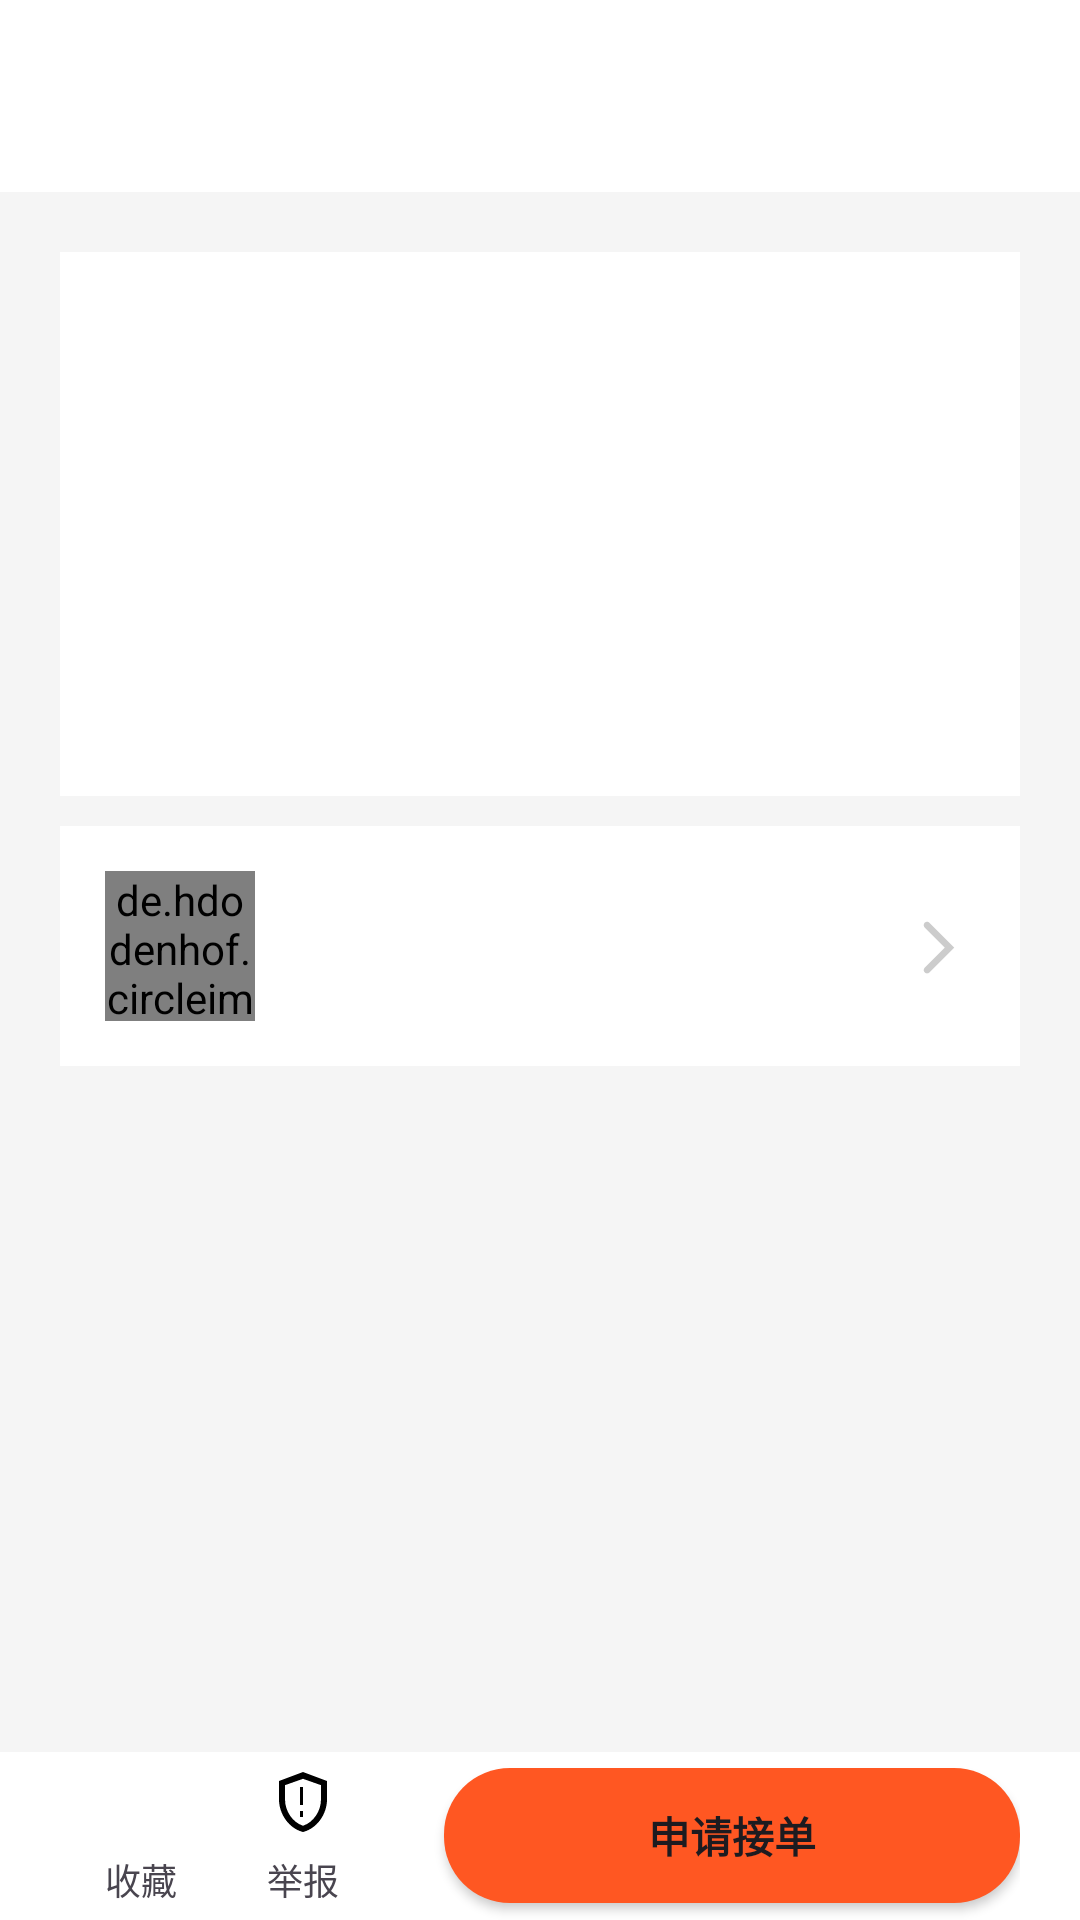

Android layout source for this screen:
<!-- AndroidManifest.xml: application theme Theme.MyApplication -->
<!-- res/layout/activity_task_detail.xml -->
<?xml version="1.0" encoding="utf-8"?>
<LinearLayout xmlns:android="http://schemas.android.com/apk/res/android"
    xmlns:app="http://schemas.android.com/apk/res-auto"
    android:layout_width="match_parent"
    android:layout_height="match_parent"
    xmlns:tools="http://schemas.android.com/tools"
    android:orientation="vertical">

    
    <androidx.appcompat.widget.Toolbar
        android:id="@+id/toolbar"
        android:layout_width="match_parent"
        android:layout_height="?attr/actionBarSize"
        android:background="@color/white"
        android:elevation="1dp">

        <ImageView
            android:id="@+id/btn_back"
            android:layout_width="24dp"
            android:layout_height="24dp"
            android:src="@drawable/ic_arrow_back"
            android:contentDescription="返回"/>
    </androidx.appcompat.widget.Toolbar>

    
    <ScrollView
        android:layout_width="match_parent"
        android:layout_height="0dp"
        android:layout_weight="1"
        android:background="@color/bg_light">

        <LinearLayout
            android:layout_width="match_parent"
            android:layout_height="wrap_content"
            android:orientation="vertical"
            android:padding="@dimen/margin_large">

            
            <LinearLayout
                android:layout_width="match_parent"
                android:layout_height="wrap_content"
                android:orientation="vertical"
                android:background="@color/white"
                android:padding="@dimen/margin_large" >

                <LinearLayout
                    android:layout_width="match_parent"
                    android:layout_height="wrap_content"
                    android:orientation="horizontal"
                    android:layout_marginBottom="15dp" >

                    
                    <TextView
                        android:id="@+id/tv_task_category"
                        android:layout_width="wrap_content"
                        android:layout_height="wrap_content"
                        android:textSize="12sp"
                        android:textColor="#2196F3"
                        android:background="@drawable/task_category_background"
                        android:paddingLeft="8dp"
                        android:paddingRight="8dp"
                        android:paddingTop="4dp"
                        android:paddingBottom="4dp" />

                    <View
                        android:layout_width="0dp"
                        android:layout_height="1dp"
                        android:layout_weight="1" />

                    
                    <TextView
                        android:id="@+id/tv_task_price"
                        android:layout_width="wrap_content"
                        android:layout_height="wrap_content"
                        android:textColor="#FF9800"
                        android:textSize="16sp"
                        android:textStyle="bold" />
                </LinearLayout>

                <TextView
                    android:id="@+id/tv_task_title"
                    android:layout_width="match_parent"
                    android:layout_height="wrap_content"
                    android:layout_marginTop="@dimen/margin_medium"
                    android:color="@color/text_dark"
                    android:textSize="@dimen/text_normal"
                    android:textStyle="bold" />

                <TextView
                    android:id="@+id/tv_task_description"
                    android:layout_width="match_parent"
                    android:layout_height="wrap_content"
                    android:textSize="@dimen/text_small"
                    android:color="@color/text_medium"
                    android:maxLines="5"
                    android:ellipsize="none"
                    android:layout_marginTop="@dimen/margin_medium"/>

                <LinearLayout
                    android:layout_width="match_parent"
                    android:layout_height="wrap_content"
                    android:orientation="horizontal"
                    android:gravity="center_vertical"
                    android:layout_marginTop="@dimen/margin_medium">

                    <View
                        android:layout_width="0dp"
                        android:layout_height="0dp"
                        android:layout_weight="1"/>

                    <LinearLayout
                        android:layout_width="wrap_content"
                        android:layout_height="wrap_content"
                        android:orientation="horizontal"
                        android:gravity="center_vertical">

                        <TextView
                            android:id="@+id/tv_task_deadline"
                            android:layout_width="wrap_content"
                            android:layout_height="wrap_content"
                            android:textSize="@dimen/text_tiny"
                            android:color="@color/text_light"/>
                    </LinearLayout>
                </LinearLayout>
            </LinearLayout>

            
            <RelativeLayout
                android:layout_width="match_parent"
                android:layout_height="wrap_content"
                android:layout_marginTop="10dp"
                android:background="@android:color/white"
                android:padding="15dp">

                <de.hdodenhof.circleimageview.CircleImageView
                    android:id="@+id/publisher_avatar"
                    android:layout_width="50dp"
                    android:layout_height="50dp"
                    android:layout_alignParentStart="true"
                    android:src="@drawable/placeholder_avatar"
                    tools:ignore="MissingClass" />

                <LinearLayout
                    android:layout_width="wrap_content"
                    android:layout_height="wrap_content"
                    android:layout_centerVertical="true"
                    android:layout_marginStart="15dp"
                    android:layout_toStartOf="@id/arrow_icon"
                    android:layout_toEndOf="@id/publisher_avatar"
                    android:orientation="vertical">

                    <TextView
                        android:id="@+id/publisher_name"
                        android:layout_width="wrap_content"
                        android:layout_height="wrap_content"
                        android:textColor="#333"
                        android:textSize="16sp"
                        android:textStyle="bold" />

                    <TextView
                        android:id="@+id/publisher_meta"
                        android:layout_width="wrap_content"
                        android:layout_height="wrap_content"
                        android:layout_marginTop="5dp"
                        android:textColor="#999"
                        android:textSize="12sp" />
                </LinearLayout>

                <ImageView
                    android:id="@+id/arrow_icon"
                    android:layout_width="24dp"
                    android:layout_height="24dp"
                    android:layout_alignParentEnd="true"
                    android:layout_centerVertical="true"
                    android:src="@drawable/ic_arrow_right"
                    app:tint="#ccc" />
            </RelativeLayout>
        </LinearLayout>
    </ScrollView>

    
    <LinearLayout
        android:id="@+id/ll_action_bar"
        android:layout_width="match_parent"
        android:layout_height="56dp"
        android:background="@color/white"
        android:orientation="horizontal"
        android:paddingHorizontal="@dimen/margin_large"
        android:gravity="center">

        <LinearLayout
            android:id="@+id/btn_favorite"
            android:layout_width="wrap_content"
            android:layout_height="match_parent"
            android:orientation="vertical"
            android:gravity="center"
            android:paddingHorizontal="@dimen/margin_medium">

            <ImageView
                android:layout_width="24dp"
                android:layout_height="24dp"
                android:src="@drawable/ic_favorite_border"
                android:contentDescription="收藏"/>

            <TextView
                android:layout_width="wrap_content"
                android:layout_height="wrap_content"
                android:text="收藏"
                android:textSize="@dimen/text_tiny"
                android:color="@color/text_medium"
                android:layout_marginTop="@dimen/margin_tiny"/>
        </LinearLayout>

        <LinearLayout
            android:id="@+id/btn_share"
            android:layout_width="wrap_content"
            android:layout_height="match_parent"
            android:orientation="vertical"
            android:gravity="center"
            android:paddingHorizontal="@dimen/margin_medium">

            <ImageView
                android:layout_width="24dp"
                android:layout_height="24dp"
                android:src="@drawable/ic_report"
                android:contentDescription="举报"/>

            <TextView
                android:layout_width="wrap_content"
                android:layout_height="wrap_content"
                android:text="举报"
                android:textSize="@dimen/text_tiny"
                android:color="@color/text_medium"
                android:layout_marginTop="@dimen/margin_tiny"/>
        </LinearLayout>

        <Button
            android:id="@+id/btn_accept_task"
            android:layout_width="0dp"
            android:layout_height="45dp"
            android:layout_weight="1"
            android:background="@drawable/button_primary"
            android:text="申请接单"
            android:textSize="@dimen/text_small"
            android:textStyle="bold"
            android:color="@color/white"
            android:layout_marginStart="@dimen/margin_large"/>
    </LinearLayout>
</LinearLayout>
<!-- resources referenced by this layout -->
<resources>
  <color name="bg_light">#f5f5f5</color>
  <color name="text_dark">#333333</color>
  <color name="text_light">#999999</color>
  <color name="text_medium">#666666</color>
  <color name="white">#FFFFFF</color>
  <dimen name="margin_large">20dp</dimen>
  <dimen name="margin_medium">15dp</dimen>
  <dimen name="margin_tiny">5dp</dimen>
  <dimen name="text_normal">16sp</dimen>
  <dimen name="text_small">14sp</dimen>
  <dimen name="text_tiny">12sp</dimen>
  <!-- drawable button_primary (drawable) -->
  <shape xmlns:android="http://schemas.android.com/apk/res/android"
      android:shape="rectangle">
      <corners android:radius="22dp" /> 
      <solid android:color="#FF5722" /> 
  </shape>
  <!-- drawable ic_arrow_right (drawable) -->
  <?xml version="1.0" encoding="utf-8"?>
  <vector xmlns:android="http://schemas.android.com/apk/res/android"
      android:width="1024dp"
      android:height="1024dp"
      android:viewportWidth="1024"
      android:viewportHeight="1024">
  
      <path
          android:fillColor="#bfbfbf"
          android:pathData="M729.988,534.448 L376.29,888.146
  C357.552,906.884,327.198,906.884,308.461,888.146
  S289.723,839.054,308.461,820.317 L594.33,534.448 L308.461,248.579
  C289.724,229.842,289.724,199.487,308.461,180.751 S357.553,162.013,376.29,180.751
  L729.988,534.448 Z" />
  </vector>
  <!-- drawable ic_report (drawable) -->
  <vector xmlns:android="http://schemas.android.com/apk/res/android"
      android:width="24dp"
      android:height="24dp"
      android:viewportWidth="24"
      android:viewportHeight="24">
      <path
          android:fillColor="#FF000000"
          android:pathData="M12,2L4,5v6.09c0,5.05 3.41,9.76 8,10.91 4.59,-1.15 8,-5.86 8,-10.91V5L12,2zm6,9.09c0,4 -2.55,7.7 -6,8.83 -3.45,-1.13 -6,-4.82 -6,-8.83v-4.7l6,-2.12 6,2.12v4.7z" />
      <path
          android:fillColor="#FF000000"
          android:pathData="M12,7L11,7 11,13 12,13z" />
      <path
          android:fillColor="#FF000000"
          android:pathData="M12,15L11,15 11,17 12,17z" />
  </vector>
  <!-- drawable placeholder_avatar (drawable) -->
  <vector xmlns:android="http://schemas.android.com/apk/res/android"
      android:width="48dp"
      android:height="48dp"
      android:viewportWidth="24"
      android:viewportHeight="24">
      <path
          android:fillColor="#cccccc"
          android:pathData="M12,2C6.48,2 2,6.48 2,12s4.48,10 10,10 10,-4.48 10,-10S17.52,2 12,2zm0,3c1.66,0 3,1.34 3,3s-1.34,3 -3,3 -3,-1.34 -3,-3 1.34,-3 3,-3zm0,14.2c-2.5,0 -4.71,-1.28 -6,-3.22 0.03,-1.99 4,-3.08 6,-3.08 1.99,0 5.97,1.09 6,3.08 -1.29,1.94 -3.5,3.22 -6,3.22z" />
  </vector>
  <style name="Theme.MyApplication" parent="Base.Theme.MyApplication" />
  <style name="Base.Theme.MyApplication" parent="Theme.Material3.DayNight.NoActionBar">
          
          
          
          <item name="materialButtonStyle">@style/Widget.AppCompat.Button</item>
  
      </style>
</resources>
